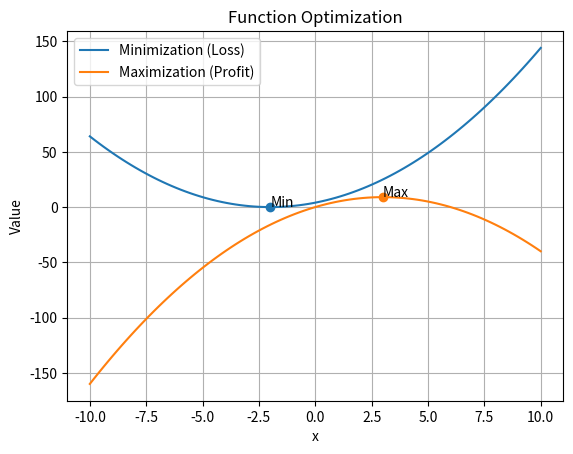

Write Python code to recreate this figure.
import numpy as np
import matplotlib.pyplot as plt

# Minimization function
def loss(x):
    return (x + 2)**2

# Maximization function
def profit(x):
    return -(x - 3)**2 + 9

# Values
x = np.linspace(-10, 10, 100)

y1 = loss(x)
y2 = profit(x)

# Optimal points
min_x = -2
min_y = loss(min_x)

max_x = 3
max_y = profit(max_x)

# Plot
plt.plot(x, y1, label="Minimization (Loss)")
plt.plot(x, y2, label="Maximization (Profit)")

plt.scatter(min_x, min_y)
plt.text(min_x, min_y, "Min")

plt.scatter(max_x, max_y)
plt.text(max_x, max_y, "Max")

plt.title("Function Optimization")
plt.xlabel("x")
plt.ylabel("Value")
plt.legend()
plt.grid()

plt.show()

# Output
print("Minimum at x =", min_x, "Value =", min_y)
print("Maximum at x =", max_x, "Value =", max_y)

#👉 “This program shows minimization and maximization.”
#👉 “Minimum at x = -2, maximum at x = 3.”
#👉 “Used in optimization problems in Machine Learning.”
#This code plots two quadratic functions. One shows minimization with minimum at x = -2,
#and the other shows maximization with maximum at x = 3. It demonstrates optimization concepts used in machine learning
